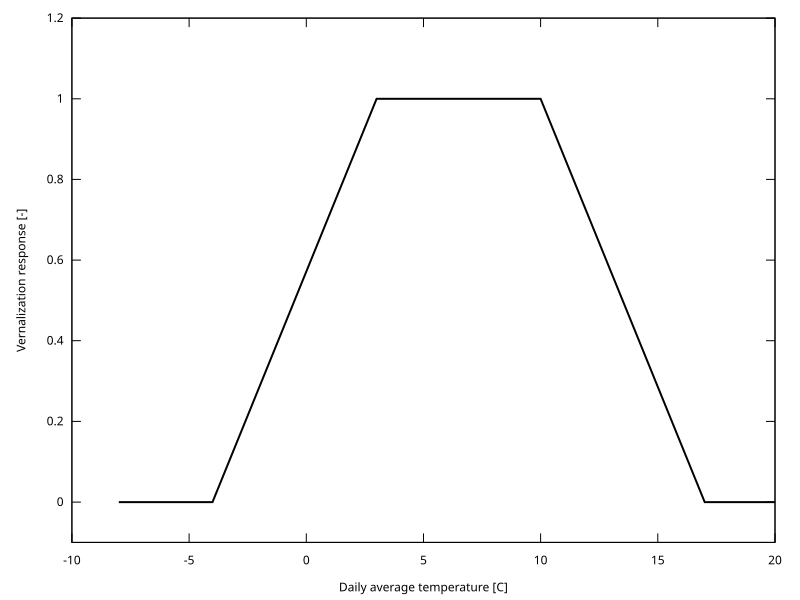

The file beside this chart, header and first rows:
# Data points for generating the vernali…, 
-8, 0
-4, 0
3, 1
10, 1
17, 0
20, 0
